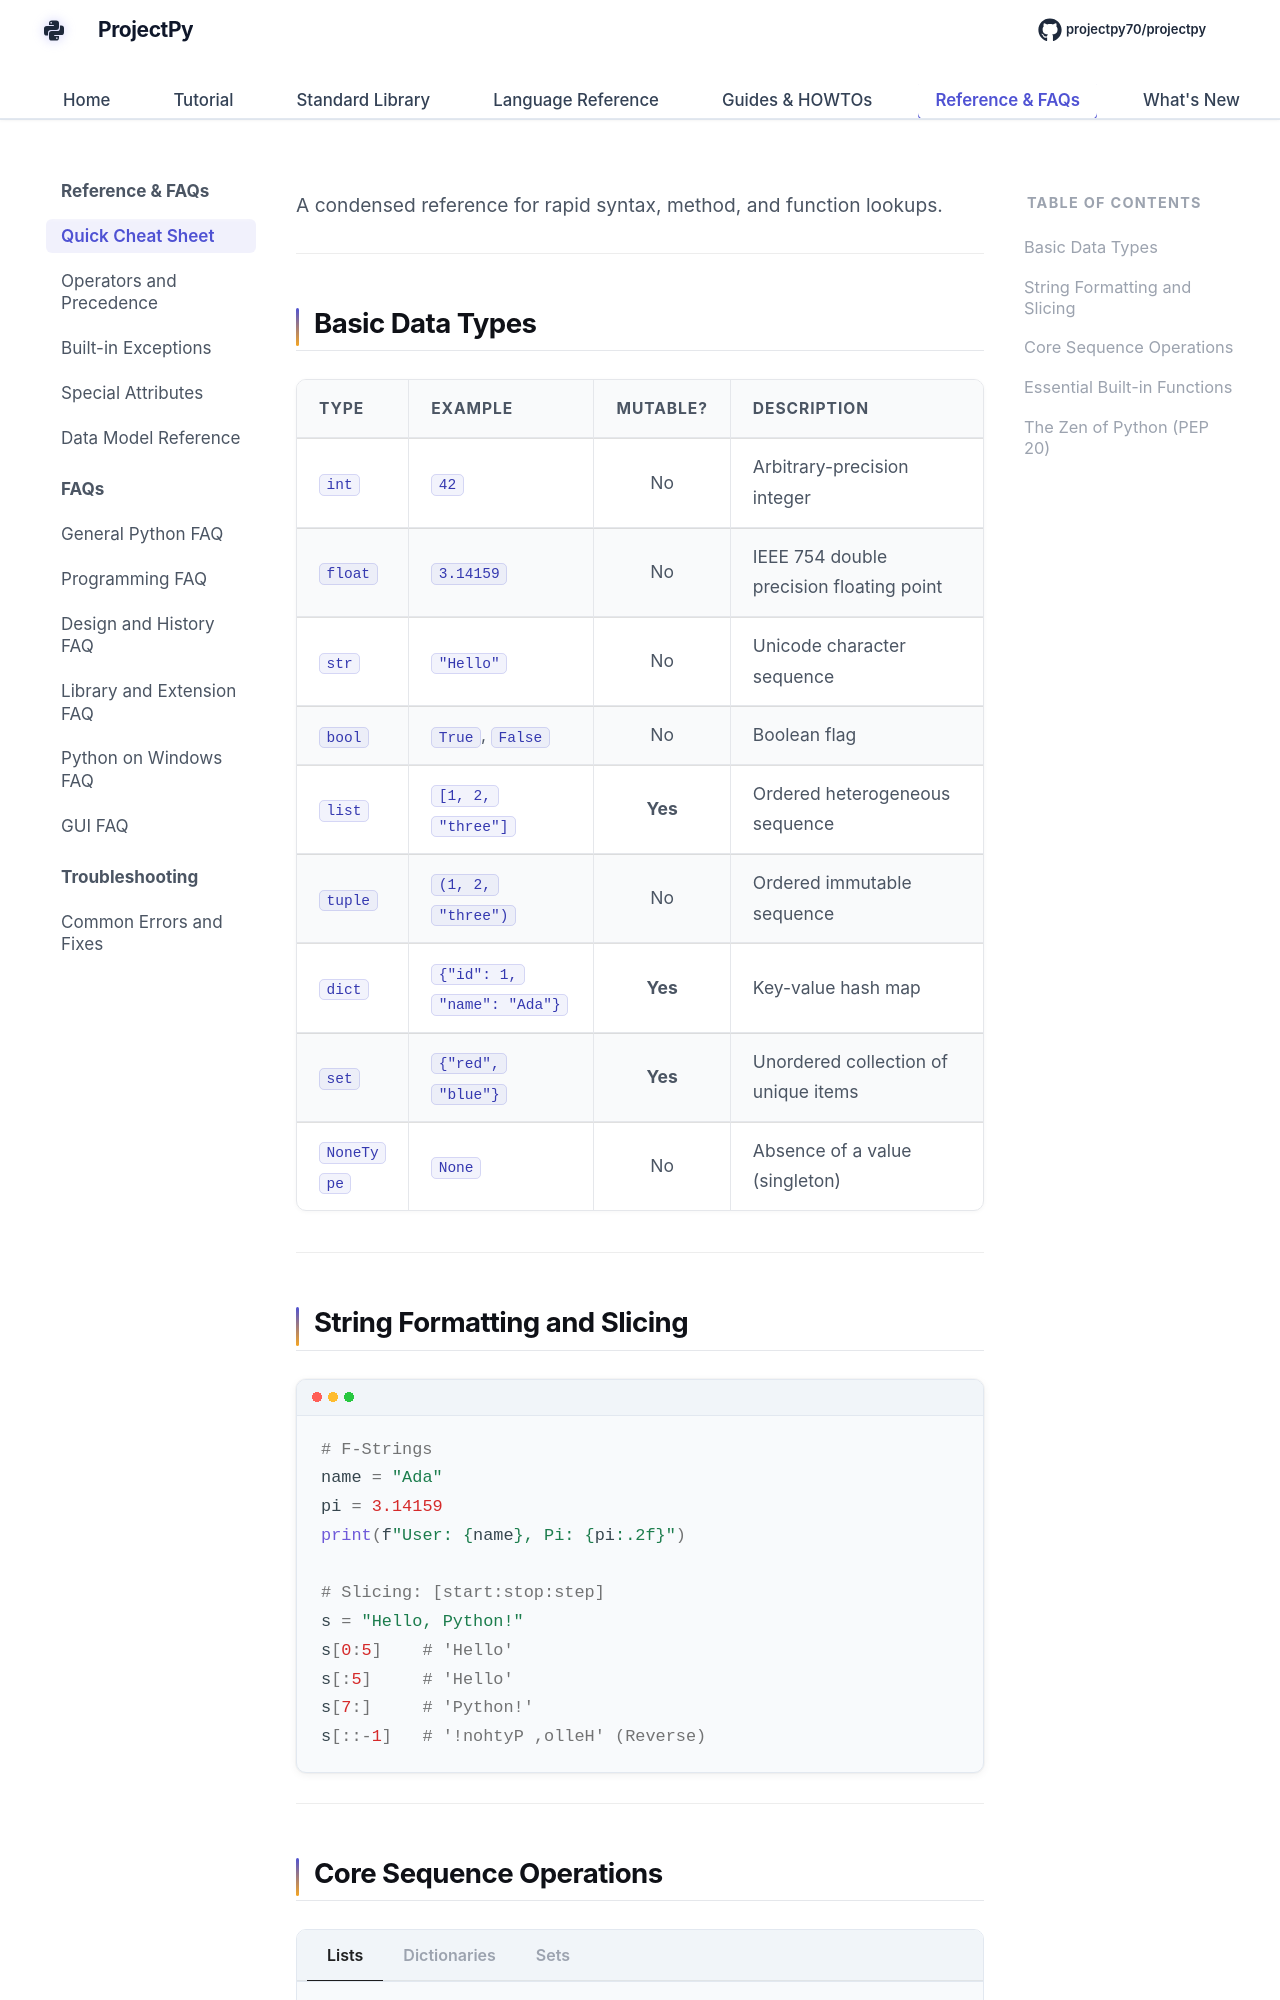

repository: Sdas2003810/projectpy · page: reference/cheat-sheet/index.html · generator: mkdocs

# Python Quick Syntax Cheat Sheet

A condensed reference for rapid syntax, method, and function lookups.

---

## Basic Data Types

| Type | Example | Mutable? | Description |
| :--- | :--- | :---: | :--- |
| `int` | `42` | No | Arbitrary-precision integer |
| `float` | `3.14159` | No | IEEE 754 double precision floating point |
| `str` | `"Hello"` | No | Unicode character sequence |
| `bool` | `True`, `False` | No | Boolean flag |
| `list` | `[1, 2, "three"]` | **Yes** | Ordered heterogeneous sequence |
| `tuple`| `(1, 2, "three")` | No | Ordered immutable sequence |
| `dict` | `{"id": 1, "name": "Ada"}` | **Yes** | Key-value hash map |
| `set` | `{"red", "blue"}` | **Yes** | Unordered collection of unique items |
| `NoneType` | `None` | No | Absence of a value (singleton) |

---

## String Formatting and Slicing

```python
# F-Strings
name = "Ada"
pi = 3.14159
print(f"User: {name}, Pi: {pi:.2f}")

# Slicing: [start:stop:step]
s = "Hello, Python!"
s[0:5]    # 'Hello'
s[:5]     # 'Hello'
s[7:]     # 'Python!'
s[::-1]   # '!nohtyP ,olleH' (Reverse)
```

---
